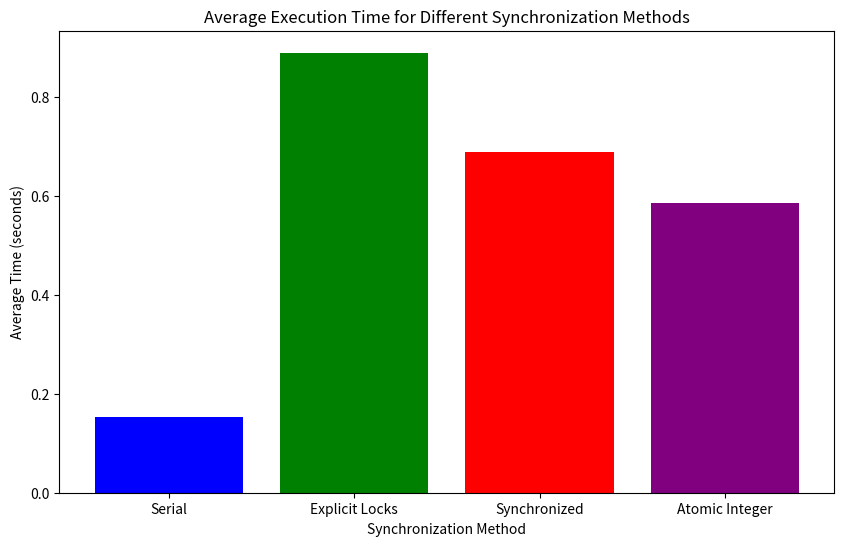

The matplotlib source for this figure:
import matplotlib.pyplot as plt
import numpy as np

serial = [0.141, 0.159, 0.156, 0.156]
serial_avg = np.mean(serial)
print(f'serial_avg: {serial_avg}')

explicit_locks = [0.798, 0.935, 0.780, 1.041]
exp_locks_avg = np.mean(explicit_locks)
print(f"exp_locks_avg: {exp_locks_avg}")

synchronized = [0.637, 0.723, 0.719, 0.671]
synchronized_avg = np.mean(synchronized)
print(f"synchronized_avg: {synchronized_avg}")

atomic_int = [0.580, 0.595, 0.582, 0.580]
atomic_int_avg = np.mean(atomic_int)
print(f"atomic_int_avg: {atomic_int_avg}")

# Labels for the bars
labels = ['Serial', 'Explicit Locks', 'Synchronized', 'Atomic Integer']

# The average times
times = [serial_avg, exp_locks_avg, synchronized_avg, atomic_int_avg]

# Create the bar graph
plt.figure(figsize=(10, 6))
plt.bar(labels, times, color=['blue', 'green', 'red', 'purple'])

# Add title and labels
plt.title('Average Execution Time for Different Synchronization Methods')
plt.xlabel('Synchronization Method')
plt.ylabel('Average Time (seconds)')

# Display the graph
plt.show()